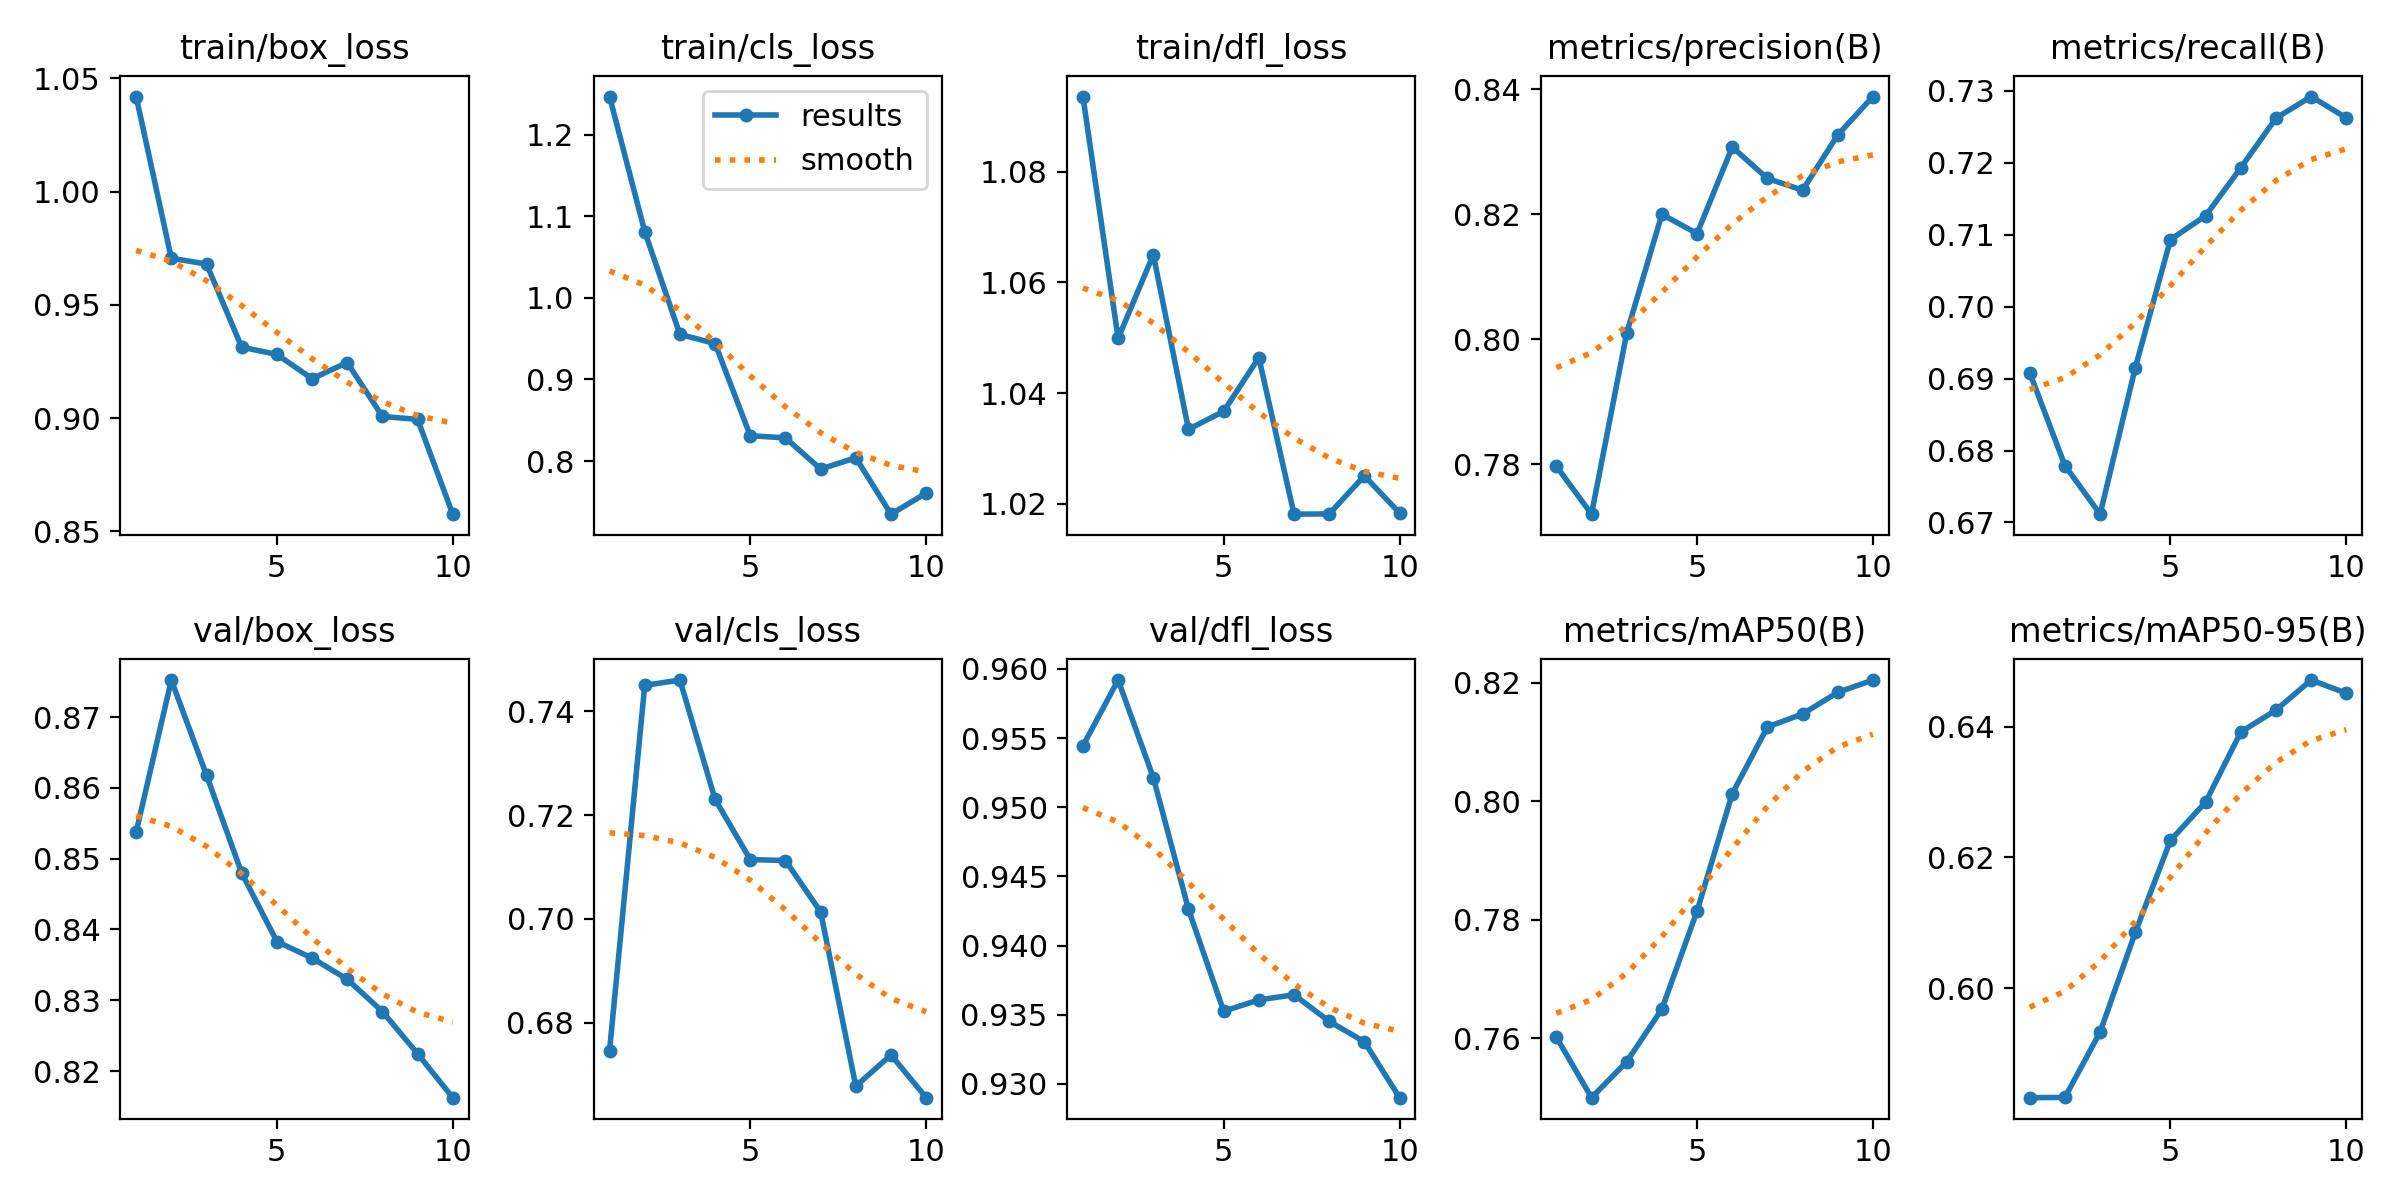

Source data for this figure (header and first rows):
epoch, time, train/box_loss, train/cls_loss, train/dfl_loss, metrics/precision(B), metrics/recall(B), metrics/mAP50(B), metrics/mAP50-95(B), val/box_loss, val/cls_loss, val/dfl_loss, lr/pg0, lr/pg1, lr/pg2
1, 8.212, 1.042, 1.247, 1.094, 0.7797, 0.6908, 0.7602, 0.5832, 0.8538, 0.6746, 0.9545, 3.689e-05, 3.689e-05, 3.689e-05
2, 12.22, 0.9705, 1.081, 1.05, 0.772, 0.6779, 0.75, 0.5833, 0.8752, 0.745, 0.9592, 6.7548e-05, 6.7548e-05, 6.7548e-05
3, 16.13, 0.968, 0.9553, 1.065, 0.801, 0.6712, 0.7561, 0.5933, 0.8618, 0.746, 0.9522, 9.06661e-05, 9.06661e-05, 9.06661e-05
4, 20.31, 0.9314, 0.944, 1.033, 0.82, 0.6915, 0.7649, 0.6085, 0.848, 0.723, 0.9426, 8.3657e-05, 8.3657e-05, 8.3657e-05
5, 24.29, 0.9281, 0.831, 1.037, 0.8169, 0.7093, 0.7815, 0.6226, 0.8383, 0.7114, 0.9353, 7.1876e-05, 7.1876e-05, 7.1876e-05
6, 28.25, 0.9174, 0.8285, 1.046, 0.8307, 0.7127, 0.8013, 0.6285, 0.836, 0.7112, 0.9361, 6.0095e-05, 6.0095e-05, 6.0095e-05
7, 32.19, 0.9245, 0.7902, 1.018, 0.8257, 0.7193, 0.8125, 0.6392, 0.833, 0.7013, 0.9364, 4.8314e-05, 4.8314e-05, 4.8314e-05
8, 36.29, 0.9008, 0.8041, 1.018, 0.8238, 0.7262, 0.8147, 0.6426, 0.8284, 0.6677, 0.9345, 3.6533e-05, 3.6533e-05, 3.6533e-05
9, 40.32, 0.8995, 0.7349, 1.025, 0.8327, 0.7292, 0.8184, 0.6472, 0.8225, 0.6738, 0.933, 2.4752e-05, 2.4752e-05, 2.4752e-05
10, 44.24, 0.8576, 0.7607, 1.018, 0.8388, 0.7262, 0.8204, 0.6451, 0.8162, 0.6655, 0.929, 1.2971e-05, 1.2971e-05, 1.2971e-05
